Dataset: processed_images (GitHub, BeeBeeBethC/PP5-Cherry-Leaves). Classes: healthy, powdery mildew.

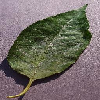
Label: powdery mildew

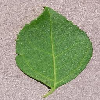
Label: healthy

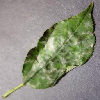
Label: powdery mildew

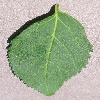
Label: healthy

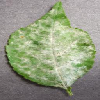
Label: powdery mildew

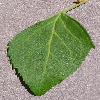
Label: healthy
